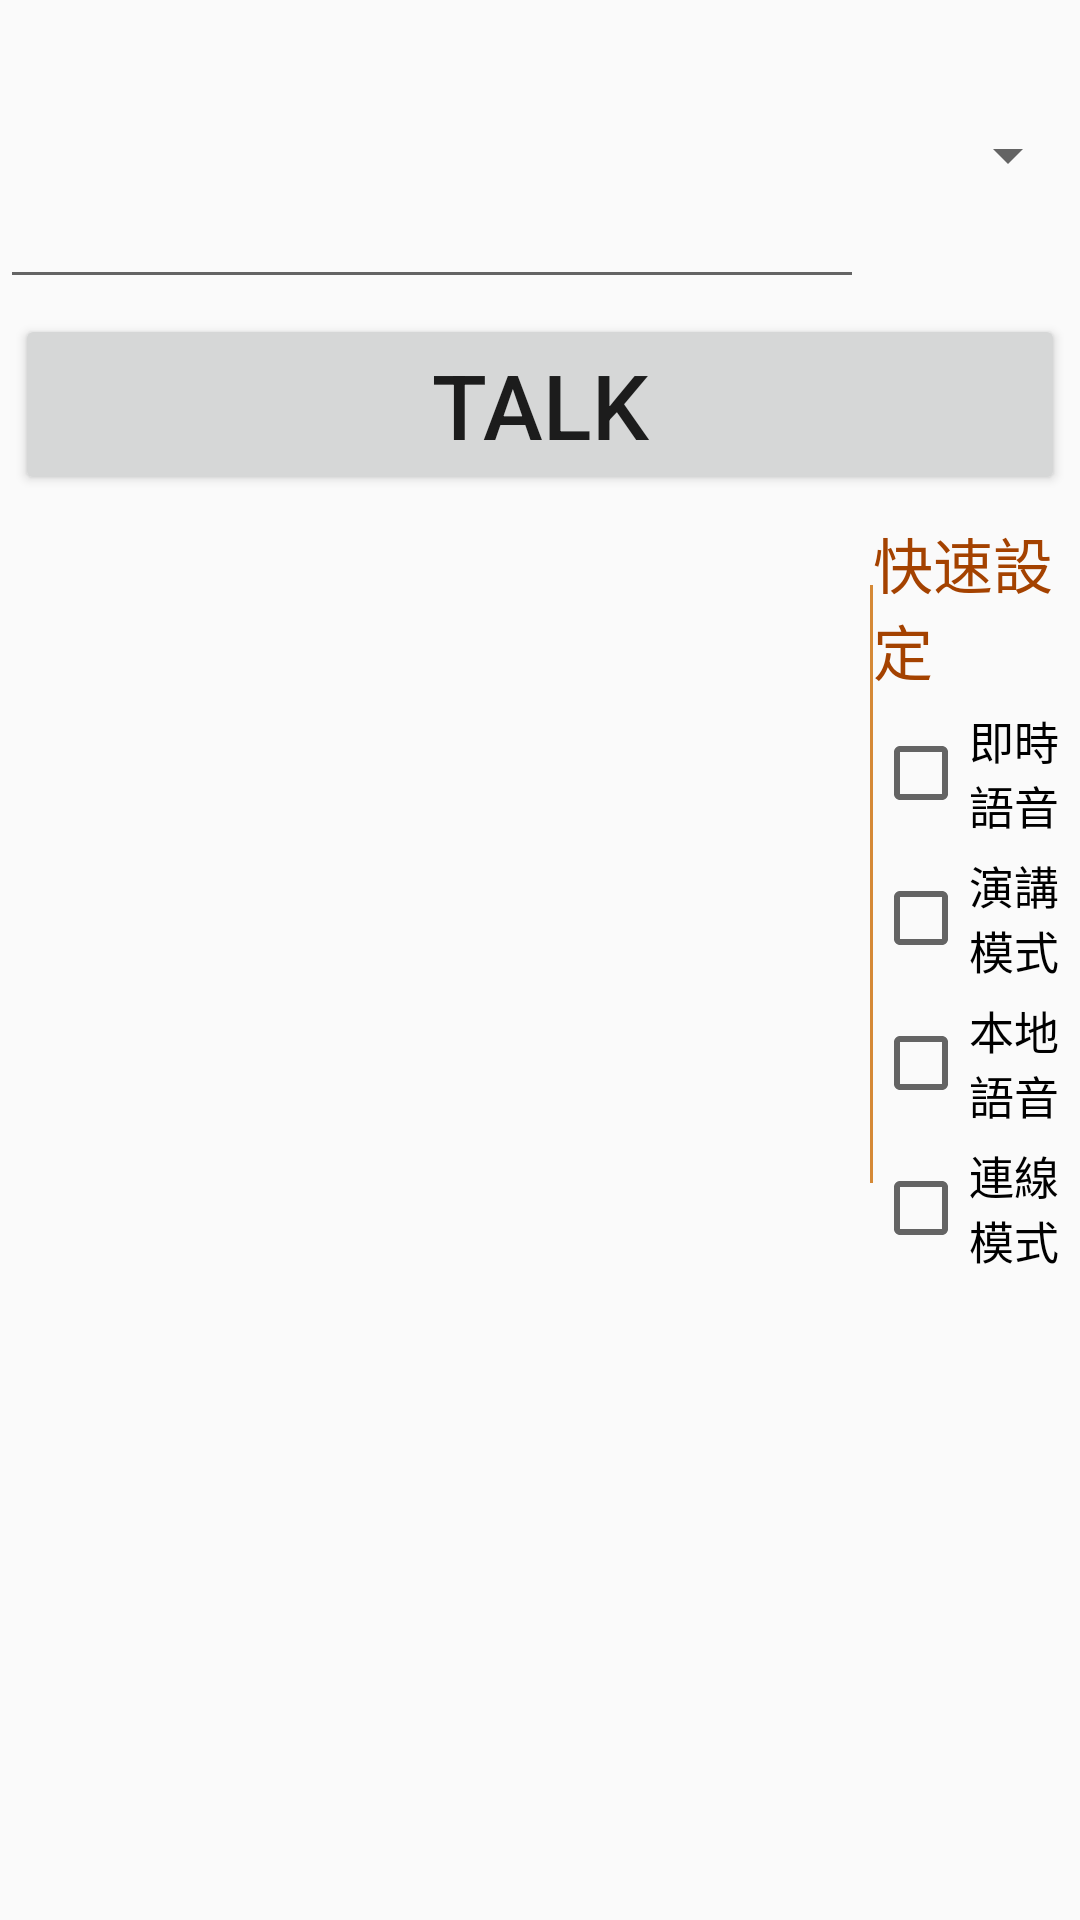

Here is an Android app screen rendered from its layout file. Give the layout XML and the strings, colors and styles it references.
<!-- AndroidManifest.xml: application theme AppTheme -->
<!-- res/layout/fragment_input.xml -->
<?xml version="1.0" encoding="utf-8"?>
<LinearLayout xmlns:android="http://schemas.android.com/apk/res/android"
    android:orientation="vertical" android:layout_width="match_parent"
    android:layout_height="match_parent">

    <LinearLayout
        android:layout_width="match_parent"
        android:layout_height="wrap_content"
        android:orientation="horizontal"
        android:layout_margin="5dp">
        <TextView
            android:layout_weight="1"
            android:layout_width="match_parent"
            android:layout_height="wrap_content"
            android:textSize="7pt"
            android:id="@+id/txtIP"
            android:text=""/>
        <TextView
            android:layout_weight="1"
            android:layout_width="match_parent"
            android:layout_height="wrap_content"
            android:textSize="7pt"
            android:id="@+id/txtIPB"
            android:text=""/>
    </LinearLayout>


    <LinearLayout
        android:layout_width="match_parent"
        android:layout_height="wrap_content"
        android:orientation="horizontal">
        <EditText
            android:layout_width="match_parent"
            android:layout_height="wrap_content"
            android:text=""
            android:inputType="textMultiLine"
            android:scrollbars="vertical"
            android:textSize="40sp"
            android:id="@+id/editText"
            android:focusable="true"
            android:layout_weight="1"/>

        <LinearLayout
            android:layout_width="match_parent"
            android:layout_height="match_parent"
            android:orientation="vertical"
            android:layout_weight="4">
            <Spinner android:id="@+id/Spinner_sentence"
                android:layout_width="match_parent"
                android:layout_height="45dp"/>
        </LinearLayout>

    </LinearLayout>

    <LinearLayout
        android:layout_width="match_parent"
        android:layout_height="wrap_content"
        android:orientation="horizontal"
        android:layout_marginTop="5dp">
        <Button
            android:layout_width="match_parent"
            android:layout_height="wrap_content"
            android:text="@string/input_talk"
            android:textSize="30sp"
            android:id="@+id/btnTalk"
            android:layout_marginLeft="5dp"
            android:layout_marginRight="5dp"/>
    </LinearLayout>

    <LinearLayout
        android:orientation="horizontal"
        android:layout_width="match_parent"
        android:layout_gravity="center_horizontal"
        android:layout_height="wrap_content"
        android:baselineAligned="false">

        <LinearLayout
            android:layout_width="match_parent"
            android:layout_height="match_parent"
            android:orientation="horizontal"
            android:paddingLeft="2dp"
            android:paddingRight="2dp"
            android:layout_weight="1"
            android:baselineAligned="false">
            <LinearLayout
                android:orientation="vertical"
                android:layout_width="match_parent"
                android:layout_weight="1"
                android:layout_height="match_parent">

                <ListView
                    android:layout_width="match_parent"
                    android:layout_height="match_parent"
                    android:id="@+id/mainList">
                </ListView>

            </LinearLayout>

            <LinearLayout
                android:orientation="vertical"
                android:layout_width="match_parent"
                android:layout_weight="1"
                android:layout_height="match_parent">

                <ListView
                    android:layout_width="match_parent"
                    android:layout_height="match_parent"
                    android:id="@+id/dbList">
                </ListView>
            </LinearLayout>

            <LinearLayout
                android:orientation="vertical"
                android:layout_width="match_parent"
                android:layout_weight="1"
                android:layout_height="match_parent">

                <ListView
                    android:layout_width="match_parent"
                    android:layout_height="match_parent"
                    android:id="@+id/fileList">
                </ListView>
            </LinearLayout>
        </LinearLayout>

        <LinearLayout
            android:layout_width="match_parent"
            android:layout_height="match_parent"
            android:orientation="horizontal"
            android:paddingLeft="2dp"
            android:paddingRight="2dp"
            android:layout_weight="4">

            <LinearLayout
                android:layout_width="1dp"
                android:layout_height="match_parent"
                android:background="@color/colorPrimary"
                android:layout_marginTop="30dp"
                android:layout_marginBottom="30dp" />

            <LinearLayout
                android:layout_width="match_parent"
                android:layout_height="match_parent"
                android:orientation="vertical">

                <ListView
                    android:layout_width="match_parent"
                    android:layout_height="wrap_content"
                    android:id="@+id/buttonList">
                </ListView>

                <ScrollView
                    android:layout_width="match_parent"
                    android:layout_height="wrap_content">
                    <LinearLayout
                        android:layout_width="match_parent"
                        android:layout_height="wrap_content"
                        android:layout_marginTop="5dp"
                        android:orientation="vertical">
                        <TextView
                            android:layout_width="wrap_content"
                            android:layout_height="wrap_content"
                            android:layout_marginTop="3dp"
                            android:layout_gravity="center"
                            android:text="@string/quick_setting"
                            android:textColor="@color/colorPrimaryDark"
                            android:textSize="20sp"/>
                        <CheckBox
                            android:layout_width="wrap_content"
                            android:layout_height="wrap_content"
                            android:layout_marginTop="5dp"
                            android:textSize="15sp"
                            android:text="@string/input_chk1"
                            android:id="@+id/chk1" />
                        <CheckBox
                            android:layout_width="wrap_content"
                            android:layout_height="wrap_content"
                            android:layout_marginTop="5dp"
                            android:textSize="15sp"
                            android:text="@string/input_chk2"
                            android:id="@+id/chk2" />
                        <CheckBox
                            android:layout_width="wrap_content"
                            android:layout_height="wrap_content"
                            android:layout_marginTop="5dp"
                            android:textSize="15sp"
                            android:text="@string/input_chk3"
                            android:id="@+id/chk3" />
                        <CheckBox
                            android:layout_width="wrap_content"
                            android:layout_height="wrap_content"
                            android:layout_marginTop="5dp"
                            android:textSize="15sp"
                            android:text="@string/input_chk4"
                            android:id="@+id/chk4" />
                    </LinearLayout>
                </ScrollView>
            </LinearLayout>

            <LinearLayout
                android:layout_width="1dp"
                android:layout_height="match_parent"
                android:background="@color/colorPrimary"
                android:layout_marginTop="30dp"
                android:layout_marginBottom="30dp" />
        </LinearLayout>
    </LinearLayout>
</LinearLayout>
<!-- resources referenced by this layout -->
<resources>
  <color name="colorPrimary">#d58936</color>
  <color name="colorPrimaryDark">#a44200</color>
  <string name="input_chk1">即時語音</string>
  <string name="input_chk2">演講模式</string>
  <string name="input_chk3">本地語音</string>
  <string name="input_chk4">連線模式</string>
  <string name="input_talk">TALK</string>
  <string name="quick_setting">快速設定</string>
  <style name="AppTheme" parent="Theme.AppCompat.Light.NoActionBar">
          
          <item name="colorPrimary">@color/colorPrimary</item>
          <item name="colorPrimaryDark">@color/colorPrimaryDark</item>
          <item name="colorAccent">@color/colorAccent</item>
          <item name="android:windowActionBar">false</item>
          <item name="android:windowActionModeOverlay">true</item>
      </style>
  <color name="colorAccent">#f7ab58</color>
</resources>
